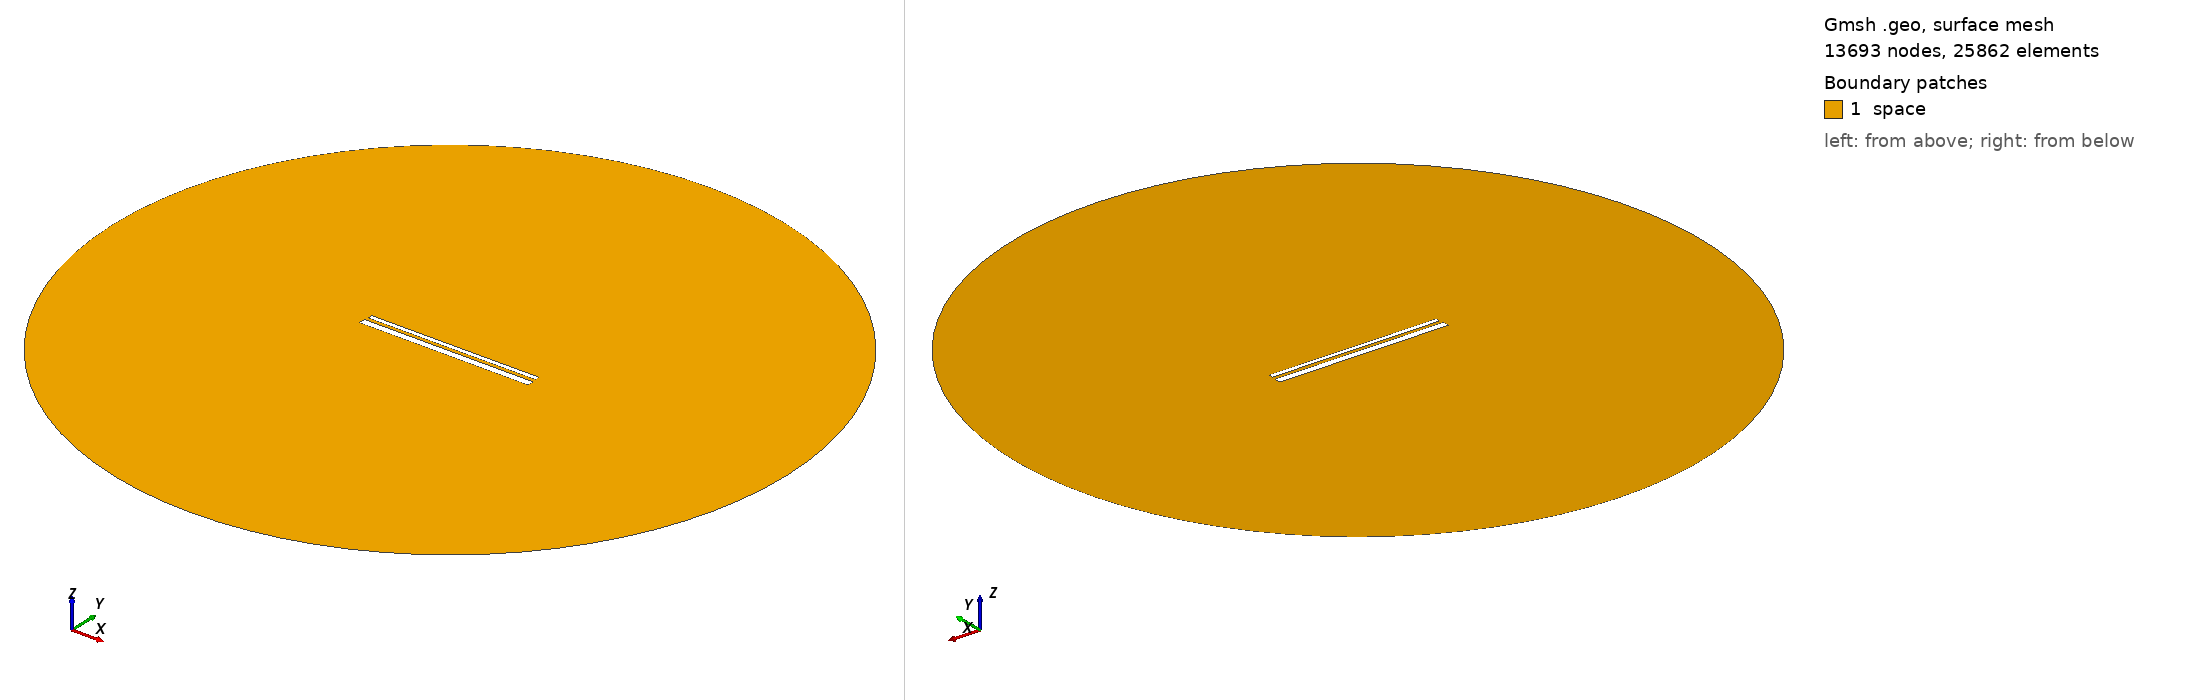

Gmsh geometry script, surface-meshed: 13693 nodes, 25862 surface elements. Boundary patches (legend numbers): 1 space. Left view from above one corner, right view from below the opposite corner. Legend entries are the model's physical surfaces. The drawing asked Gmsh for element sizes between 1% and 20% of the model's largest extent; the script's own settings can give other sizes.

=== 825.geo (drawn) ===
// Set the geometry kernel
SetFactory("OpenCASCADE");

//---------------------------------------
// Rectangles
//---------------------------------------

// Rectangle 1 (top)
Point(1) = {-49.455555555555556, 1.4055555555555554, 0, 1.0};
Point(2) = {49.455555555555556, 1.4055555555555554, 0, 1.0};
Point(3) = {49.455555555555556, 4.316666666666666, 0, 1.0};
Point(4) = {-49.455555555555556, 4.316666666666666, 0, 1.0};

Line(1) = {1, 2};
Line(2) = {2, 3};
Line(3) = {3, 4};
Line(4) = {4, 1};

Line Loop(1) = {1, 2, 3, 4};
Plane Surface(1) = {1};

Rotate { {0, 0, 1}, {0,  0.8611111111111112,  0}, 0.002 } {
  Surface{1};
}

// Rectangle 2 (bottom)
Point(5) = {-50,-0.8611111111111112, 0, 1.0};
Point(6) = { 50,-0.8611111111111112, 0, 1.0};
Point(7) = { 50,-4.861111111111111, 0, 1.0};
Point(8) = {-50,-4.861111111111111, 0, 1.0};

Line(5) = {5, 6};
Line(6) = {6, 7};
Line(7) = {7, 8};
Line(8) = {8, 5};

Line Loop(2) = {5, 6, 7, 8};
Plane Surface(2) = {2}; 


//---------------------------------------
// Circle
//---------------------------------------

// Define points
Point(9) = {0, 0, 0};        // Center
Point(10) = {200, 0, 0};     // Start point
Point(11) = {0, 200, 0};     // 90 degrees
Point(12) = {-200, 0, 0};    // 180 degrees
Point(13) = {0, -200, 0};    // 270 degrees

// Define circle arcs (each needs start, center, end)
Circle(9) = {10, 9, 11};
Circle(10) = {11, 9, 12};
Circle(11) = {12, 9, 13};
Circle(12) = {13, 9, 10};

// Define curve loop and surface if needed
Curve Loop(3) = {9, 10, 11, 12};
Surface(3) = {3};

// Subtract Rectangles from Circle
BooleanDifference{ Surface{3}; Delete; }{ Surface{1}; Surface{2}; Delete; }

//---------------------------------------
// Transfinite Lines and Surface
//---------------------------------------
r = 7;
Transfinite Line {1, 3} = 50*r Using Progression 1;
Transfinite Line {2, 4} = 2*r Using Progression 1;
Transfinite Line {5, 7} = 50*r Using Progression 1;
Transfinite Line {6, 8} = 2*r Using Progression 1;
Transfinite Line {9, 10, 11, 12} = 20 Using Progression 1;

//---------------------------------------
// Define Physical Groups
//---------------------------------------                

//--- Physical Curves
// Physical groups for boundaries
Physical Line("force_segment", 10) = {1};
Physical Line("upper_plate", 11) = {2, 3, 4};
Physical Line("lower_plate", 12) = {5, 6, 7, 8};
Physical Line("boundary", 20) = {9, 10, 11, 12};

//--- Physical Surfaces
Physical Surface("space", 30) = {3};

//---------------------------------------
// 6. Generate the Mesh
//---------------------------------------
Mesh 2;  // 2D mesh generation
